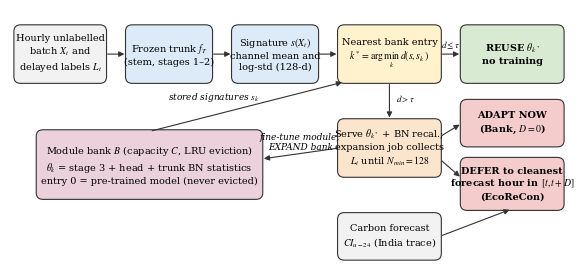

Python code for this plot: (Note: this script raises an exception after producing the figure.)
"""Fig. 1: EcoReCon-AI controller diagram."""
import os
import matplotlib
matplotlib.use("Agg")
import matplotlib.pyplot as plt
from matplotlib.patches import FancyBboxPatch, FancyArrowPatch

plt.rcParams.update({"font.family": "serif", "font.serif": ["Times New Roman", "DejaVu Serif"], "font.size": 7,
                     "mathtext.fontset": "stix"})
fig, ax = plt.subplots(figsize=(7.2, 3.3)); ax.set_xlim(0, 100); ax.set_ylim(0, 46); ax.axis("off")


def box(x, y, w, h, txt, fc="#FFFFFF", bold=False):
    ax.add_patch(FancyBboxPatch((x, y), w, h, boxstyle="round,pad=0.3,rounding_size=1.2", fc=fc, ec="#333333", lw=0.8))
    ax.text(x + w / 2, y + h / 2, txt, ha="center", va="center", fontweight="bold" if bold else "normal", linespacing=1.3)


def arr(x0, y0, x1, y1, txt=None, ox=0, oy=1.0, ha="center"):
    ax.add_patch(FancyArrowPatch((x0, y0), (x1, y1), arrowstyle="-|>", mutation_scale=8, lw=0.8, color="#333333"))
    if txt: ax.text((x0 + x1) / 2 + ox, (y0 + y1) / 2 + oy, txt, ha=ha, va="bottom", fontsize=6.5, style="italic")


Y = 33; H = 10
box(1, Y, 16, H, "Hourly unlabelled\nbatch $X_t$ and\ndelayed labels $L_t$", fc="#F2F2F2")
box(21, Y, 15, H, "Frozen trunk $f_T$\n(stem, stages 1–2)", fc="#DCEBF7")
box(40, Y, 15, H, "Signature $s(X_t)$\nchannel mean and\nlog-std (128-d)", fc="#DCEBF7")
box(59, Y, 18, H, "Nearest bank entry\n$k^*=\\arg\\min_k\\, d(s, s_k)$", fc="#FFF2CC")
box(81, Y, 18, H, "REUSE $\\theta_{k^*}$\nno training", fc="#D9EAD3", bold=True)
box(59, 16, 18, 10, "Serve $\\theta_{k^*}$ + BN recal.;\nexpansion job collects\n$L_t$ until $N_{min}=128$", fc="#FCE5CD")
box(81, 21.5, 18, 8, "ADAPT NOW\n(Bank, $D=0$)", fc="#F4CCCC", bold=True)
box(81, 10, 18, 9, "DEFER to cleanest\nforecast hour in $[t, t+D]$\n(EcoReCon)", fc="#F4CCCC", bold=True)
box(59, 1, 18, 8, "Carbon forecast\n$CI_{u-24}$ (India trace)", fc="#F2F2F2")
box(5, 12, 40, 12, "Module bank $B$ (capacity $C$, LRU eviction)\n$\\theta_k$ = stage 3 + head + trunk BN statistics\nentry 0 = pre-trained model (never evicted)", fc="#EAD1DC")
arr(17, Y + H / 2, 21, Y + H / 2); arr(36, Y + H / 2, 40, Y + H / 2); arr(55, Y + H / 2, 59, Y + H / 2)
arr(77, Y + H / 2, 81, Y + H / 2, "$d\\leq\\tau$", oy=0.6)
arr(68, Y, 68, 26, "$d>\\tau$", ox=1.2, oy=-0.5, ha="left")
arr(77, 23, 81, 25.5); arr(77, 19, 81, 15.5)
arr(77, 5, 90, 10)
arr(59, 21, 45, 19, "fine-tune module,\nEXPAND bank", oy=0.3)
arr(25, 24, 60, 33, "stored signatures $s_k$", ox=-6, oy=0.5)
out = os.path.join(os.path.dirname(os.path.abspath(__file__)), "figs"); os.makedirs(out, exist_ok=True)
fig.savefig(os.path.join(out, "fig1_ecorecon.png"), dpi=300, bbox_inches="tight")
print("ok")
